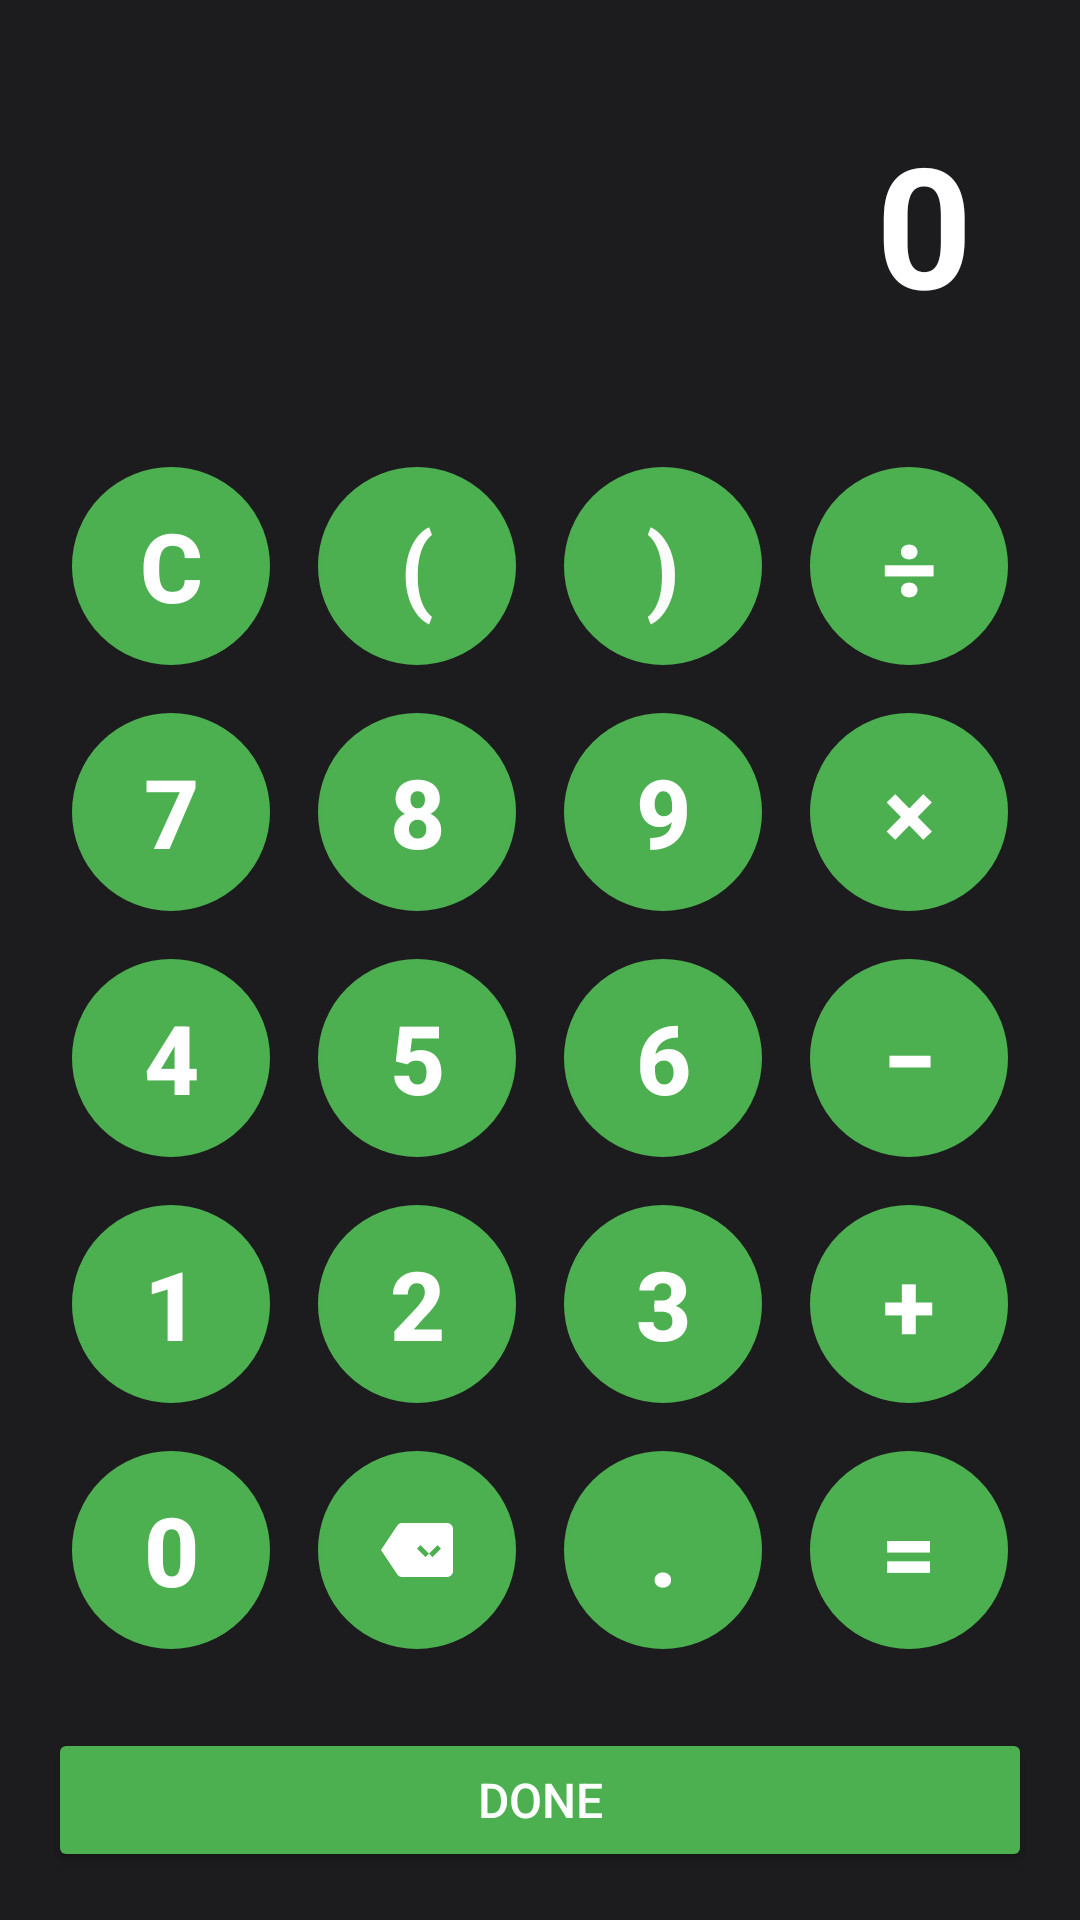

Produce the Android XML layout that renders to this screen, including the resource entries it uses.
<!-- AndroidManifest.xml: application theme Theme.Material3.DayNight.NoActionBar -->
<!-- res/layout/dialog_calculator.xml -->
<?xml version="1.0" encoding="utf-8"?>
<androidx.constraintlayout.widget.ConstraintLayout xmlns:android="http://schemas.android.com/apk/res/android"
    xmlns:app="http://schemas.android.com/apk/res-auto"
    xmlns:tools="http://schemas.android.com/tools"
    android:layout_width="match_parent"
    android:layout_height="match_parent"
    android:background="#1C1C1E"
    android:padding="16dp">

    <TextView
        android:id="@+id/calculator_display"
        android:layout_width="0dp"
        android:layout_height="wrap_content"
        android:gravity="end"
        android:maxLines="2"
        android:padding="20dp"
        android:text="0"
        android:textColor="@color/white"
        android:textSize="56sp"
        android:textStyle="bold"
        app:layout_constraintBottom_toTopOf="@+id/buttons_grid"
        app:layout_constraintEnd_toEndOf="parent"
        app:layout_constraintStart_toStartOf="parent"
        app:layout_constraintTop_toTopOf="parent"
        app:layout_constraintVertical_bias="0.3"
        app:layout_constraintVertical_chainStyle="packed" />

    <GridLayout
        android:id="@+id/buttons_grid"
        android:layout_width="0dp"
        android:layout_height="0dp"
        android:layout_marginTop="16dp"
        android:layout_marginBottom="16dp"
        android:columnCount="4"
        app:layout_constraintBottom_toTopOf="@id/done_button"
        app:layout_constraintDimensionRatio="1:1.25"
        app:layout_constraintEnd_toEndOf="parent"
        app:layout_constraintStart_toStartOf="parent"
        app:layout_constraintTop_toBottomOf="@id/calculator_display">


        <Button
            android:id="@+id/btn_clear"
            style="@style/Calculator.Button.Top"
            android:text="C"
            android:textColor="#FFFFFF"
            app:backgroundTint="@color/green" />

        <Button
            android:id="@+id/btn_paren_open"
            style="@style/Calculator.Button.Top"
            android:text="("
            android:textColor="#FFFFFF"
            app:backgroundTint="@color/green" />

        <Button
            android:id="@+id/btn_paren_close"
            style="@style/Calculator.Button.Top"
            android:text=")"
            android:textColor="#FBFBFB"
            app:backgroundTint="@color/green" />

        <Button
            android:id="@+id/btn_divide"
            style="@style/Calculator.Button.Operator"
            android:text="÷"
            app:backgroundTint="@color/green" />

        <Button
            android:id="@+id/btn_7"
            style="@style/Calculator.Button.Number"
            android:text="7"
            app:backgroundTint="@color/green" />

        <Button
            android:id="@+id/btn_8"
            style="@style/Calculator.Button.Number"
            android:text="8"
            app:backgroundTint="@color/green" />

        <Button
            android:id="@+id/btn_9"
            style="@style/Calculator.Button.Number"
            android:text="9"
            app:backgroundTint="@color/green" />

        <Button
            android:id="@+id/btn_multiply"
            style="@style/Calculator.Button.Operator"
            android:text="×"
            app:backgroundTint="@color/green" />

        <Button
            android:id="@+id/btn_4"
            style="@style/Calculator.Button.Number"
            android:text="4"
            app:backgroundTint="@color/green" />

        <Button
            android:id="@+id/btn_5"
            style="@style/Calculator.Button.Number"
            android:text="5"
            app:backgroundTint="@color/green" />

        <Button
            android:id="@+id/btn_6"
            style="@style/Calculator.Button.Number"
            android:text="6"
            app:backgroundTint="@color/green" />

        <Button
            android:id="@+id/btn_subtract"
            style="@style/Calculator.Button.Operator"
            android:text="−"
            app:backgroundTint="@color/green" />

        <Button
            android:id="@+id/btn_1"
            style="@style/Calculator.Button.Number"
            android:text="1"
            app:backgroundTint="@color/green" />

        <Button
            android:id="@+id/btn_2"
            style="@style/Calculator.Button.Number"
            android:text="2"
            app:backgroundTint="@color/green" />

        <Button
            android:id="@+id/btn_3"
            style="@style/Calculator.Button.Number"
            android:text="3"
            app:backgroundTint="@color/green" />

        <Button
            android:id="@+id/btn_add"
            style="@style/Calculator.Button.Operator"
            android:text="+"
            app:backgroundTint="@color/green" />

        <Button
            android:id="@+id/btn_0"
            style="@style/Calculator.Button.Number"
            android:text="0"
            app:backgroundTint="@color/green" />

        <ImageButton
            android:id="@+id/btn_backspace"
            style="@style/Calculator.Button.Number"
            android:contentDescription="Backspace"
            android:src="@drawable/ic_backspace"
            app:backgroundTint="@color/green"
            app:tint="@color/white" />

        <Button
            android:id="@+id/btn_dot"
            style="@style/Calculator.Button.Number"
            android:text="."
            app:backgroundTint="@color/green" />

        <Button
            android:id="@+id/btn_equals"
            style="@style/Calculator.Button.Operator"
            android:text="="
            app:backgroundTint="@color/green" />
    </GridLayout>

    <Button
        android:id="@+id/done_button"
        android:layout_width="0dp"
        android:layout_height="wrap_content"
        android:backgroundTint="@color/green"
        android:text="Done"
        android:textColor="@color/white"
        android:textSize="16sp"
        app:cornerRadius="25dp"
        app:layout_constraintBottom_toBottomOf="parent"
        app:layout_constraintEnd_toEndOf="parent"
        app:layout_constraintStart_toStartOf="parent" />

</androidx.constraintlayout.widget.ConstraintLayout>
<!-- resources referenced by this layout -->
<resources>
  <color name="green">#4CAF50</color>
  <color name="white">#FFFFFFFF</color>
  <!-- drawable ic_backspace (drawable) -->
  <vector xmlns:android="http://schemas.android.com/apk/res/android"
      android:width="24dp"
      android:height="24dp"
      android:viewportWidth="24"
      android:viewportHeight="24"
      android:tint="?attr/colorControlNormal">
      <path
          android:fillColor="@android:color/white"
          android:pathData="M22,3H7c-0.69,0 -1.23,0.35 -1.59,0.88L0,12l5.41,8.12c0.36,0.53 0.9,0.88 1.59,0.88h15c1.1,0 2,-0.9 2,-2V5c0,-1.1 -0.9,-2 -2,-2zM20,17.17L18.83,16l-2.83,-2.83 -2.83,2.83L12,17.17 14.83,14.34 12,11.51l1.17,-1.17 2.83,2.83 2.83,-2.83L20,11.51 17.17,14.34 20,17.17z"/>
  </vector>
  <style name="Calculator.Button.Number" parent="Calculator.Button">
          <item name="android:background">@drawable/background_calculator_button_round</item>
      </style>
  <style name="Calculator.Button.Operator" parent="Calculator.Button">
          <item name="android:background">@drawable/background_calculator_button_round</item>
      </style>
  <style name="Calculator.Button.Top" parent="Calculator.Button">
          <item name="android:background">@drawable/background_calculator_button_round</item>
          <item name="android:backgroundTint">#A5A5A5</item>
          <item name="android:textColor">@color/black</item>
      </style>
  <style name="Calculator.Button" parent="Widget.AppCompat.Button.Borderless">
          <item name="android:layout_width">0dp</item>
          <item name="android:layout_height">0dp</item>
          <item name="android:layout_gravity">fill</item>
          <item name="android:layout_columnWeight">1</item>
          <item name="android:layout_rowWeight">1</item>
          <item name="android:layout_margin">8dp</item>
          <item name="android:textSize">32sp</item>
          <item name="android:textStyle">bold</item>
          <item name="android:textColor">@color/white</item>
      </style>
  <!-- drawable background_calculator_button_round (drawable) -->
  <?xml version="1.0" encoding="utf-8"?>
  <shape xmlns:android="http://schemas.android.com/apk/res/android"
      android:shape="oval">
  
      <gradient
          android:type="radial"
          android:gradientRadius="80%p"
          android:startColor="#4D4D4F"
          android:endColor="#2C2C2E" />
  
      <stroke
          android:width="1dp"
          android:color="#5A5A5C" />
  
  </shape>
  <color name="black">#FF000000</color>
</resources>
